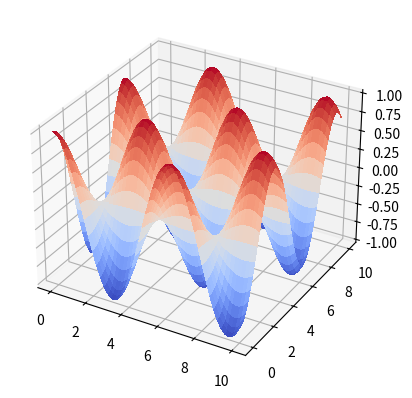
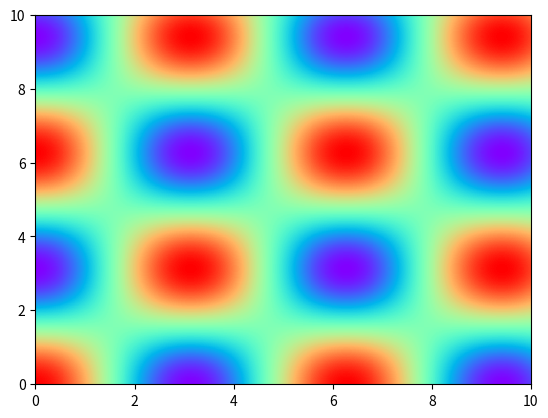
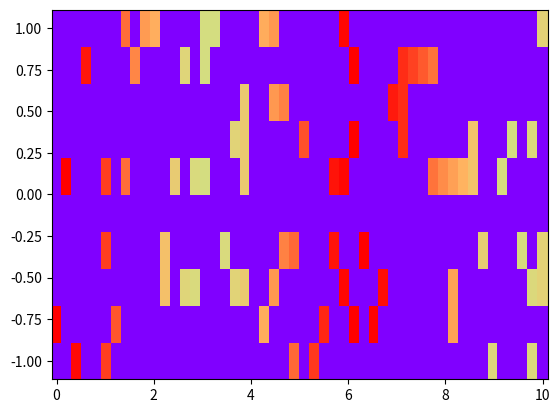

Write the Python code that produced these figures, in order.

import numpy as np
import matplotlib.pyplot as plt

x = np.linspace(0, 10, 1000)
y = np.linspace(0, 10, 1000)
X, Y = np.meshgrid(x, y)

Z = np.cos(X)*np.cos(Y)

subplot = plt.subplot2grid(shape=(1,1), loc=(0,0), colspan=1, rowspan=1, projection='3d')
surf = subplot.plot_surface(X, Y, Z, linewidth=1, antialiased=False, cmap='coolwarm')

fig = plt.figure()
subplot = plt.subplot2grid(shape=(1,1), loc=(0,0), colspan=1, rowspan=1, fig=fig)
subplot.pcolor(X, Y, Z, cmap='rainbow')


x = np.linspace(0, 10, 50)
c = np.linspace(-1, 1, 10)
X, C = np.meshgrid(x, c)
Y = np.cos(X)

eps = 0.1
for i in range(10):
    for j in range(50):
        if not C[i, j] - eps < Y[i, j] < C[i, j] + eps:
            Y[i, j] = -5

Y = np.cos(X)
eps = 0.1
for i in range(10):
    for j in range(50):
        if np.random.rand() < 0.8:
            Y[i, j] = -5

fig = plt.figure()
subplot = plt.subplot2grid(shape=(1,1), loc=(0,0), colspan=1, rowspan=1, fig=fig)
subplot.pcolor(X, C, Y, cmap='rainbow')
